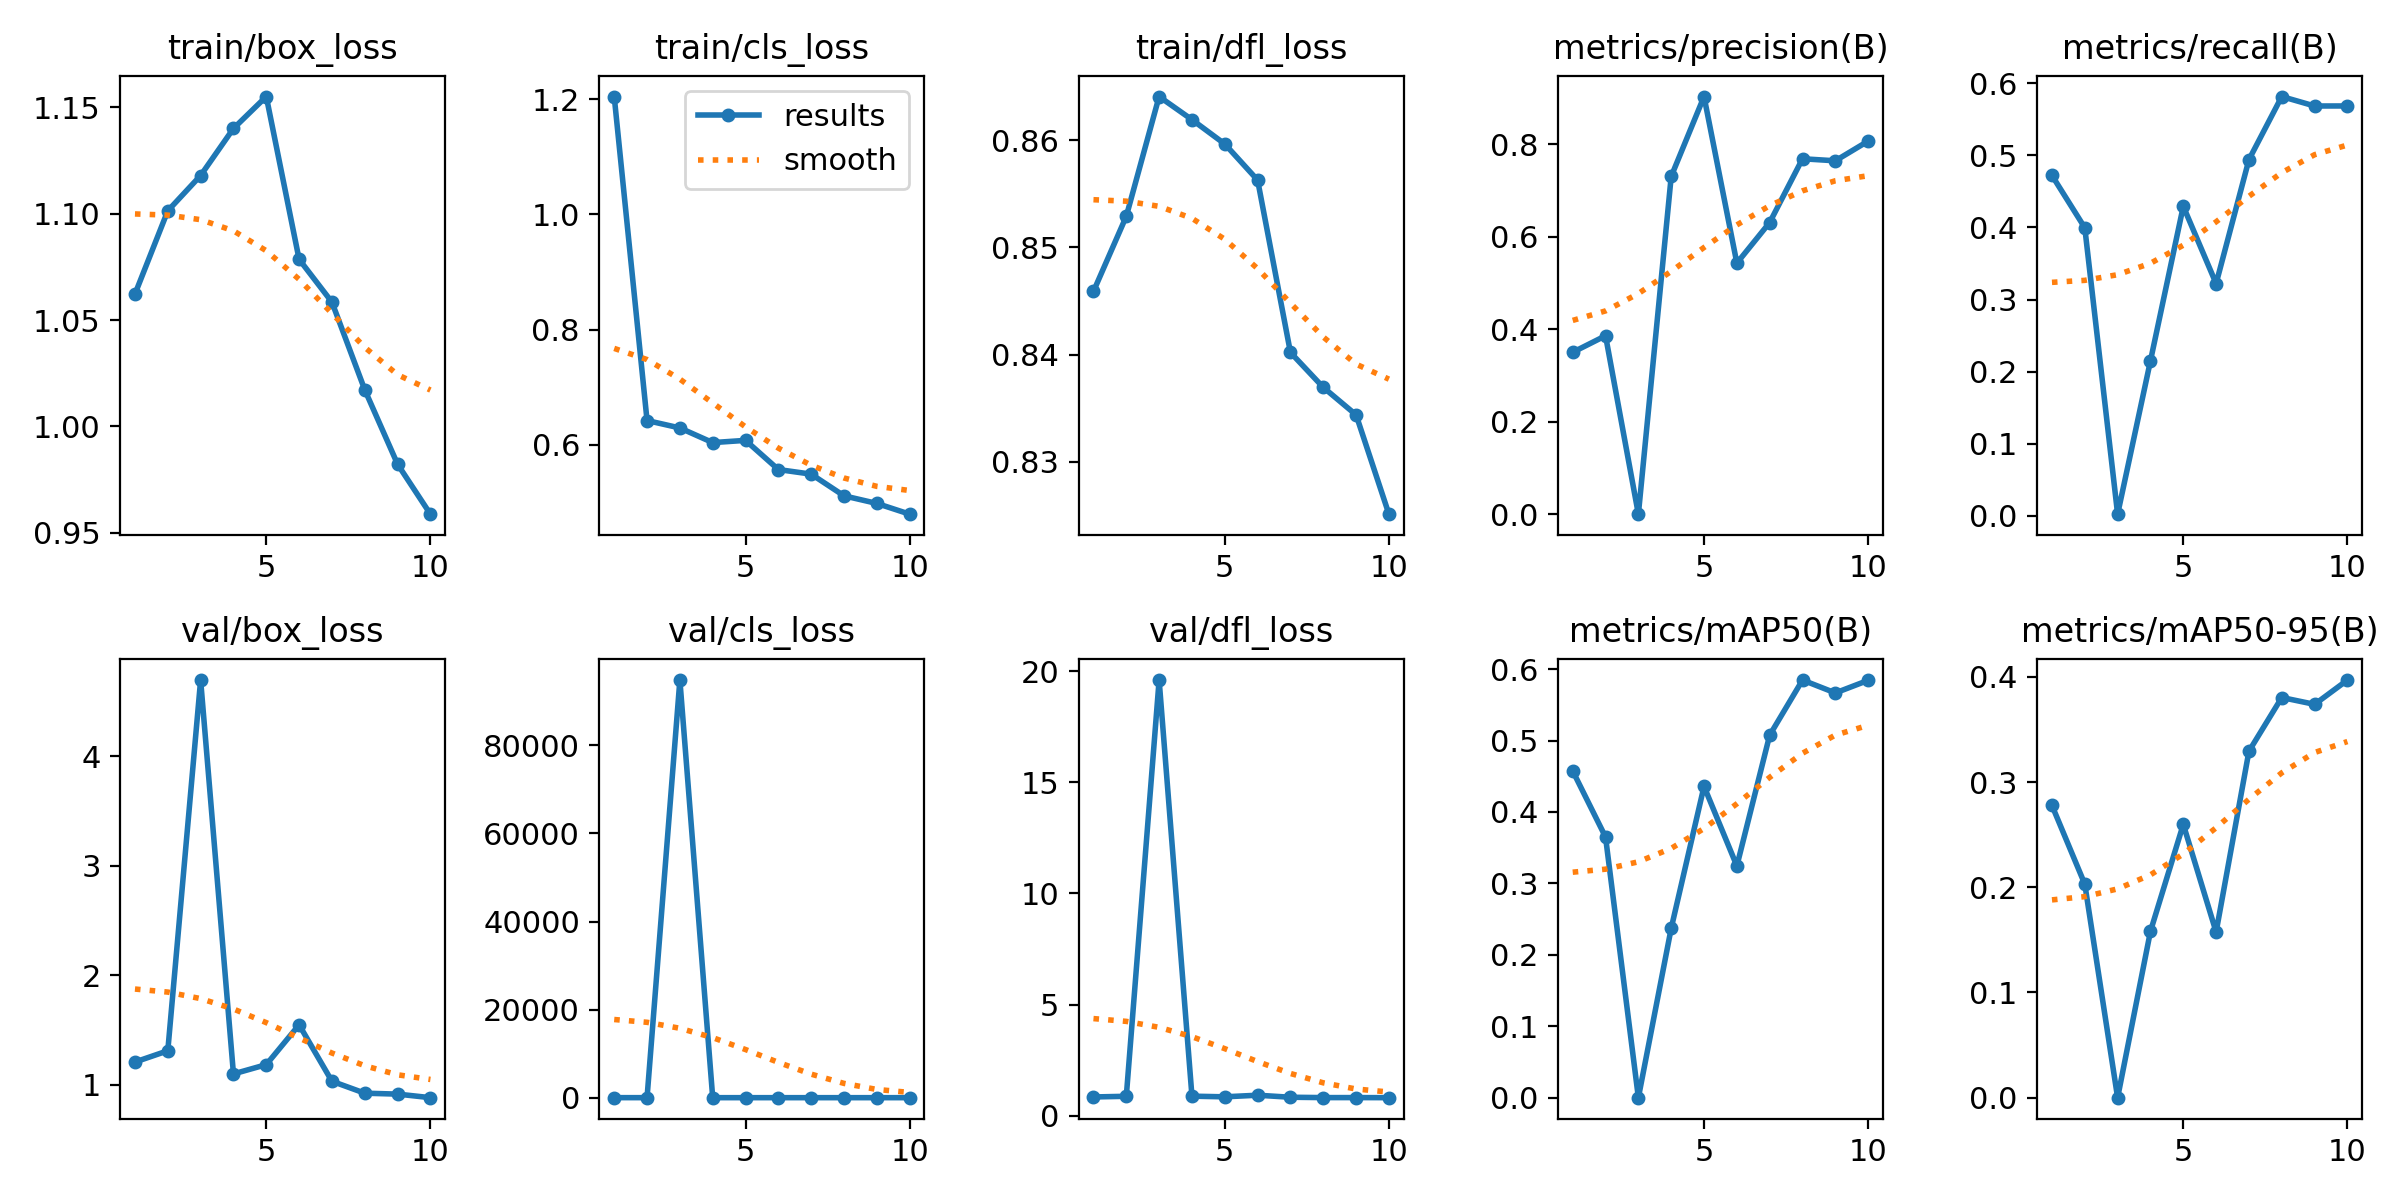

The table this chart was drawn from, first rows:
epoch, train/box_loss, train/cls_loss, train/dfl_loss, metrics/precision(B), metrics/recall(B), metrics/mAP50(B), metrics/mAP50-95(B), val/box_loss, val/cls_loss, val/dfl_loss, lr/pg0, lr/pg1, lr/pg2
1, 1.062, 1.205, 0.8459, 0.3503, 0.4723, 0.4574, 0.2778, 1.209, 5.441, 0.8453, 0.0003167, 0.0003167, 0.0003167
2, 1.101, 0.6424, 0.8529, 0.386, 0.3996, 0.3649, 0.203, 1.312, 3.48, 0.876, 0.0005858, 0.0005858, 0.0005858
3, 1.118, 0.6295, 0.8641, 0.00013, 0.00196, 7e-05, 1e-05, 4.693, 94828, 19.6, 0.0007888, 0.0007888, 0.0007888
4, 1.14, 0.6041, 0.8619, 0.7305, 0.2148, 0.2372, 0.1581, 1.101, 1.094, 0.8809, 0.0009258, 0.0009258, 0.0009258
5, 1.155, 0.608, 0.8597, 0.9034, 0.4294, 0.4359, 0.2598, 1.185, 1.049, 0.8518, 0.0009968, 0.0009968, 0.0009968
6, 1.079, 0.5574, 0.8563, 0.5431, 0.3221, 0.3244, 0.1575, 1.549, 1.143, 0.924, 0.0008418, 0.0008418, 0.0008418
7, 1.058, 0.5494, 0.8402, 0.6309, 0.4942, 0.5075, 0.3293, 1.034, 0.6155, 0.8327, 0.0008418, 0.0008418, 0.0008418
8, 1.017, 0.5117, 0.8369, 0.7688, 0.5818, 0.5847, 0.3804, 0.925, 0.4777, 0.8167, 0.0006768, 0.0006768, 0.0006768
9, 0.9822, 0.4985, 0.8344, 0.7644, 0.5687, 0.5667, 0.3739, 0.9166, 0.4948, 0.817, 0.0005118, 0.0005118, 0.0005118
10, 0.9588, 0.4799, 0.8251, 0.8071, 0.5687, 0.5843, 0.397, 0.8841, 0.4549, 0.8134, 0.0003467, 0.0003467, 0.0003467
